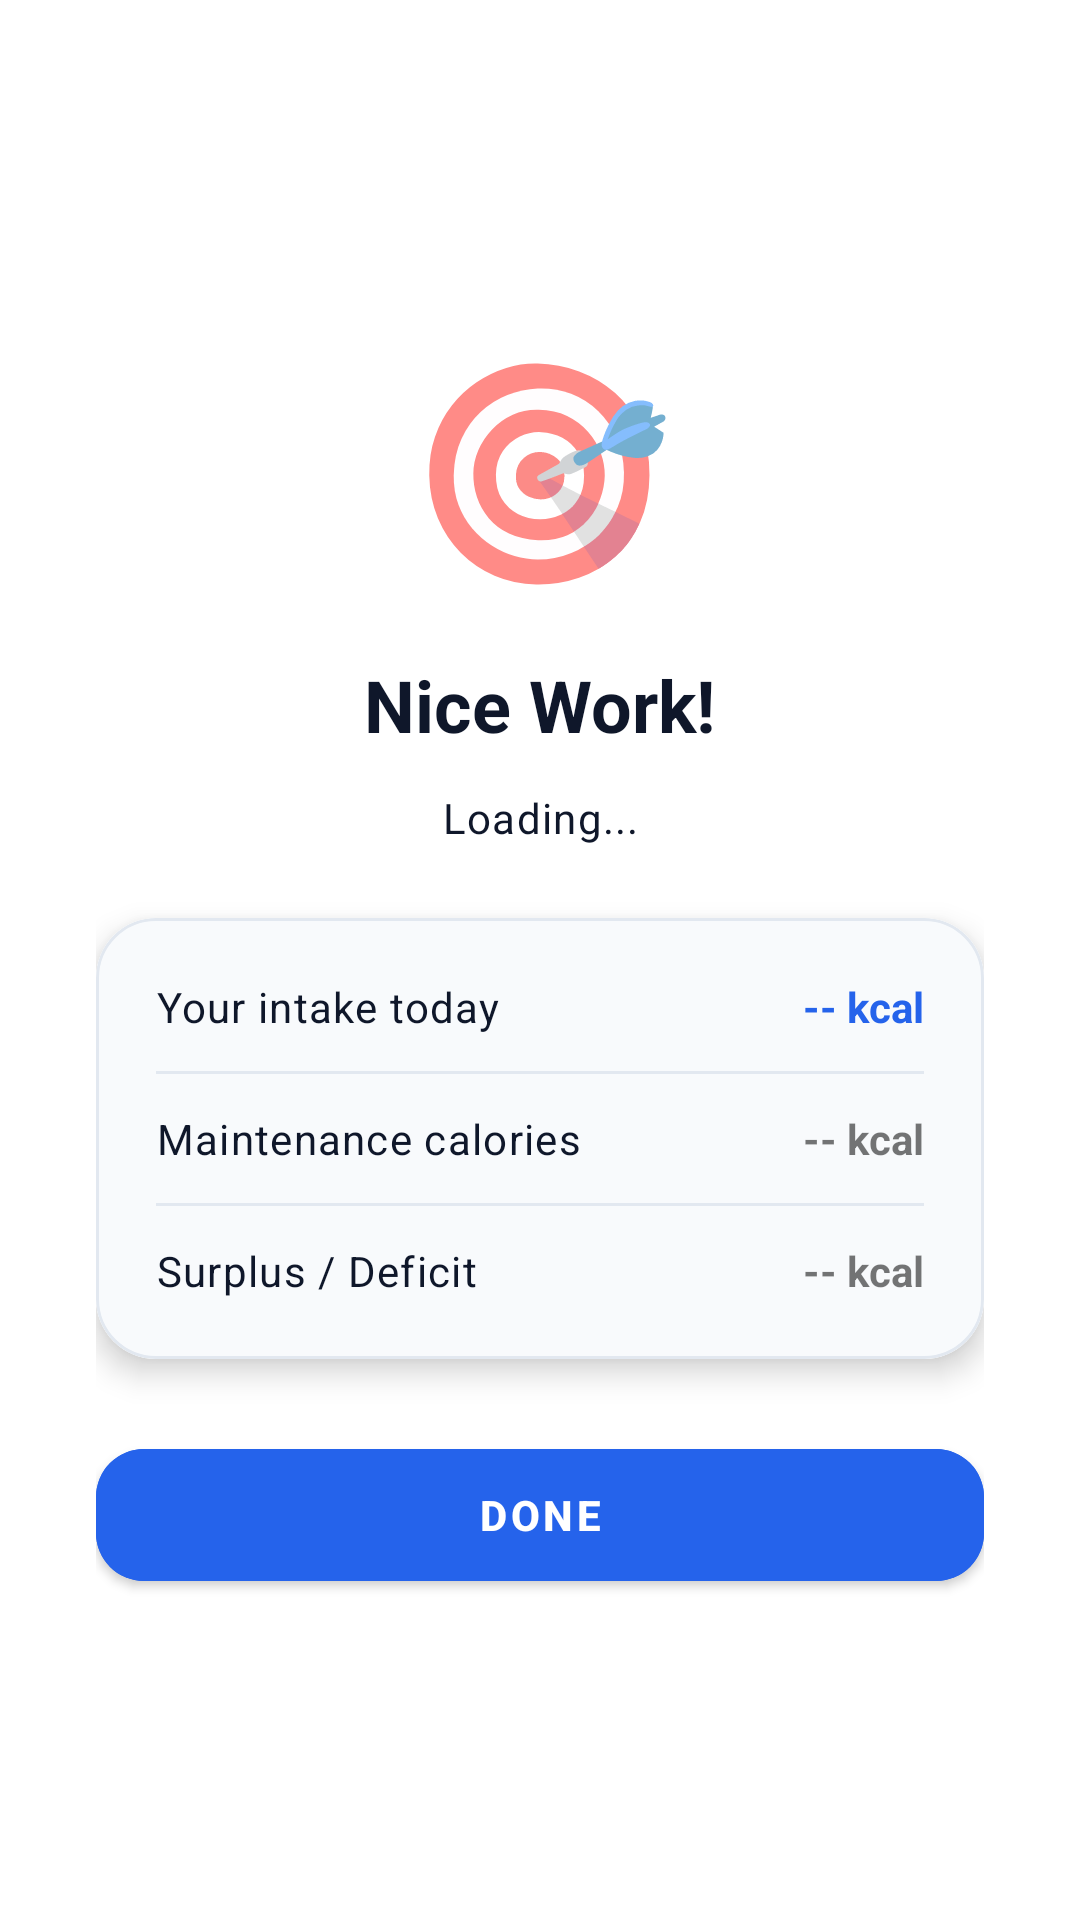

This screen was rendered from an Android layout file. Write that file and the resources it references.
<!-- AndroidManifest.xml: application theme Theme.FitForge -->
<!-- res/layout/activity_food_result.xml -->
<?xml version="1.0" encoding="utf-8"?>
<androidx.constraintlayout.widget.ConstraintLayout xmlns:android="http://schemas.android.com/apk/res/android"
    xmlns:app="http://schemas.android.com/apk/res-auto"
    android:layout_width="match_parent"
    android:layout_height="match_parent"
    android:background="@color/bg_primary">

    <LinearLayout
        android:layout_width="match_parent"
        android:layout_height="match_parent"
        android:gravity="center"
        android:orientation="vertical"
        android:padding="32dp">

        
        <TextView
            android:id="@+id/tvResultEmoji"
            android:layout_width="wrap_content"
            android:layout_height="wrap_content"
            android:text="🎯"
            android:textSize="72sp" />

        
        <TextView
            android:id="@+id/tvResultTitle"
            style="@style/TextStyle.Heading"
            android:layout_width="wrap_content"
            android:layout_height="wrap_content"
            android:layout_marginTop="16dp"
            android:gravity="center"
            android:text="Nice Work!" />

        
        <TextView
            android:id="@+id/tvResultMessage"
            style="@style/TextStyle.Body"
            android:layout_width="match_parent"
            android:layout_height="wrap_content"
            android:layout_marginTop="12dp"
            android:gravity="center"
            android:lineSpacingMultiplier="1.4"
            android:text="Loading..." />

        
        <com.google.android.material.card.MaterialCardView
            style="@style/Card.Default"
            android:layout_width="match_parent"
            android:layout_height="wrap_content"
            android:layout_marginTop="24dp"
            app:cardCornerRadius="20dp"
            app:cardElevation="6dp">

            <LinearLayout
                android:layout_width="match_parent"
                android:layout_height="wrap_content"
                android:background="@color/bg_secondary"
                android:orientation="vertical"
                android:padding="20dp">

                <LinearLayout
                    android:layout_width="match_parent"
                    android:layout_height="wrap_content"
                    android:orientation="horizontal"
                    android:layout_marginBottom="12dp">
                    <TextView
                        style="@style/TextStyle.Body"
                        android:layout_width="0dp"
                        android:layout_height="wrap_content"
                        android:layout_weight="1"
                        android:text="Your intake today" />
                    <TextView
                        android:id="@+id/tvStatIntake"
                        android:layout_width="wrap_content"
                        android:layout_height="wrap_content"
                        android:text="-- kcal"
                        android:textColor="@color/primary"
                        android:textStyle="bold" />
                </LinearLayout>

                <View
                    android:layout_width="match_parent"
                    android:layout_height="1dp"
                    android:background="@color/divider"
                    android:layout_marginBottom="12dp" />

                <LinearLayout
                    android:layout_width="match_parent"
                    android:layout_height="wrap_content"
                    android:orientation="horizontal"
                    android:layout_marginBottom="12dp">
                    <TextView
                        style="@style/TextStyle.Body"
                        android:layout_width="0dp"
                        android:layout_height="wrap_content"
                        android:layout_weight="1"
                        android:text="Maintenance calories" />
                    <TextView
                        android:id="@+id/tvStatMaintenance"
                        android:layout_width="wrap_content"
                        android:layout_height="wrap_content"
                        android:text="-- kcal"
                        android:textStyle="bold" />
                </LinearLayout>

                <View
                    android:layout_width="match_parent"
                    android:layout_height="1dp"
                    android:background="@color/divider"
                    android:layout_marginBottom="12dp" />

                <LinearLayout
                    android:layout_width="match_parent"
                    android:layout_height="wrap_content"
                    android:orientation="horizontal">
                    <TextView
                        style="@style/TextStyle.Body"
                        android:layout_width="0dp"
                        android:layout_height="wrap_content"
                        android:layout_weight="1"
                        android:text="Surplus / Deficit" />
                    <TextView
                        android:id="@+id/tvStatDelta"
                        android:layout_width="wrap_content"
                        android:layout_height="wrap_content"
                        android:text="-- kcal"
                        android:textStyle="bold" />
                </LinearLayout>
            </LinearLayout>
        </com.google.android.material.card.MaterialCardView>

        <com.google.android.material.button.MaterialButton
            android:id="@+id/btnDone"
            android:layout_width="match_parent"
            android:layout_height="56dp"
            android:layout_marginTop="24dp"
            android:text="DONE"
            android:textStyle="bold"
            android:backgroundTint="@color/primary"
            app:cornerRadius="16dp" />
    </LinearLayout>

</androidx.constraintlayout.widget.ConstraintLayout>
<!-- resources referenced by this layout -->
<resources>
  <color name="bg_primary">#FFFFFF</color>
  <color name="bg_secondary">#F8FAFC</color>
  <color name="divider">#E2E8F0</color>
  <color name="primary">#2563EB</color>
  <style name="Card.Default" parent="Widget.MaterialComponents.CardView">
          <item name="cardElevation">0dp</item>
          <item name="strokeWidth">1dp</item>
          <item name="strokeColor">@color/divider</item>
          <item name="cardCornerRadius">16dp</item>
          <item name="cardBackgroundColor">@color/bg_primary</item>
      </style>
  <style name="TextStyle.Body" parent="TextAppearance.MaterialComponents.Body1">
          <item name="android:textSize">14sp</item>
          <item name="android:textColor">@color/text_primary</item>
      </style>
  <style name="TextStyle.Heading" parent="TextAppearance.MaterialComponents.Headline5">
          <item name="android:textSize">24sp</item>
          <item name="android:textStyle">bold</item>
          <item name="android:textColor">@color/text_primary</item>
      </style>
  <style name="Theme.FitForge" parent="Theme.MaterialComponents.Light.NoActionBar">
          <item name="colorPrimary">@color/primary</item>
          <item name="colorPrimaryVariant">@color/primary_dark</item>
          <item name="colorOnPrimary">@color/white</item>
          <item name="colorSecondary">@color/accent</item>
          <item name="colorOnSecondary">@color/white</item>
          <item name="android:colorBackground">@color/bg_primary</item>
          <item name="android:textColorPrimary">@color/text_primary</item>
          <item name="android:textColorSecondary">@color/text_secondary</item>
          <item name="android:windowBackground">@color/bg_primary</item>
          <item name="android:windowLightStatusBar">true</item>
          <item name="android:statusBarColor">@color/transparent</item>
          <item name="android:navigationBarColor">@color/bg_primary</item>
          <item name="android:windowTranslucentStatus">false</item>
          <item name="android:windowLayoutInDisplayCutoutMode">shortEdges</item>
          
          <item name="shapeAppearanceSmallComponent">@style/ShapeSmall</item>
          <item name="shapeAppearanceMediumComponent">@style/ShapeMedium</item>
          <item name="shapeAppearanceLargeComponent">@style/ShapeLarge</item>
      </style>
  <color name="text_primary">#0F172A</color>
  <color name="primary_dark">#1E40AF</color>
  <color name="white">#FFFFFF</color>
  <color name="accent">#7C3AED</color>
  <color name="text_secondary">#475569</color>
  <color name="transparent">#00000000</color>
  <style name="ShapeSmall" parent="ShapeAppearance.MaterialComponents.SmallComponent">
          <item name="cornerSize">8dp</item>
      </style>
  <style name="ShapeMedium" parent="ShapeAppearance.MaterialComponents.MediumComponent">
          <item name="cornerSize">12dp</item>
      </style>
  <style name="ShapeLarge" parent="ShapeAppearance.MaterialComponents.LargeComponent">
          <item name="cornerSize">20dp</item>
      </style>
</resources>
